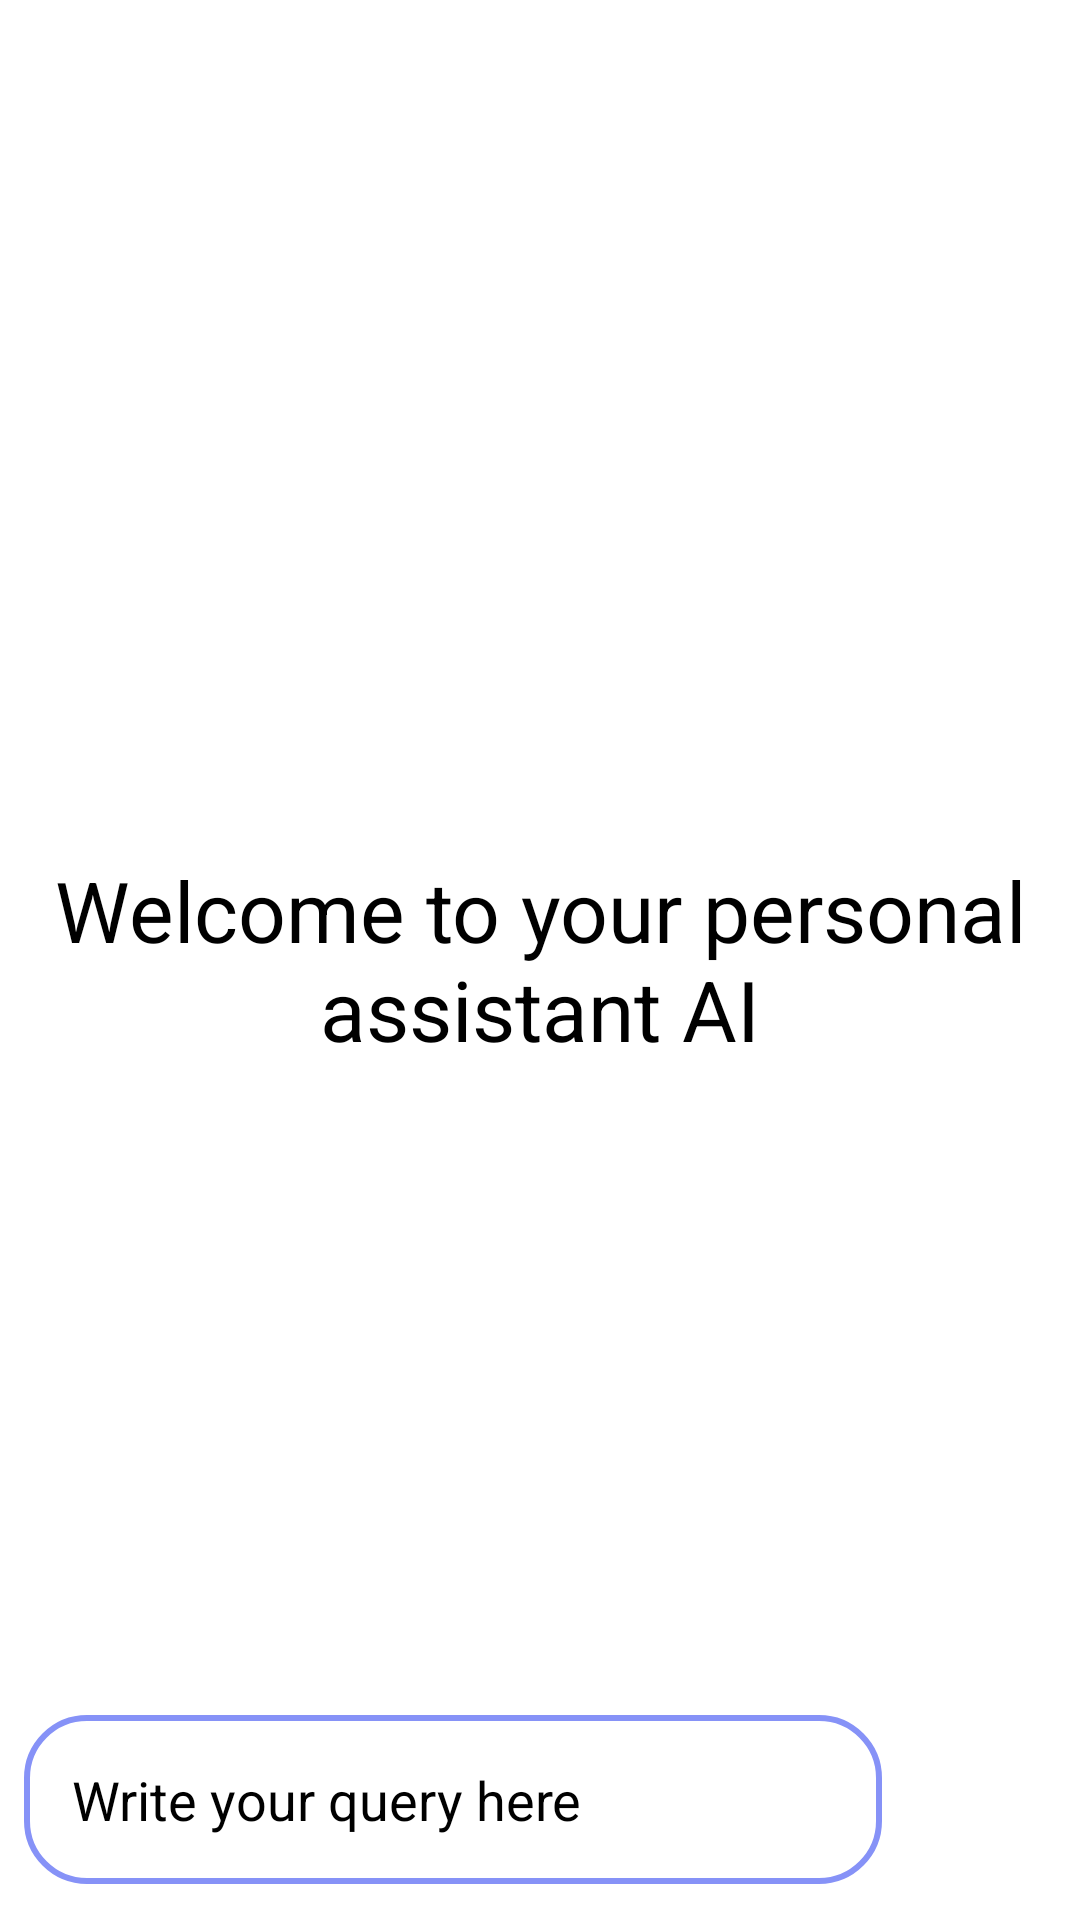

Layout XML and referenced resources for this Android screen:
<!-- AndroidManifest.xml: application theme Theme.Doubt_Hub -->
<!-- res/layout/activity_chat.xml -->
<?xml version="1.0" encoding="utf-8"?>
<RelativeLayout xmlns:android="http://schemas.android.com/apk/res/android"
    xmlns:app="http://schemas.android.com/apk/res-auto"
    xmlns:tools="http://schemas.android.com/tools"
    android:layout_width="match_parent"
    android:layout_height="match_parent"
    tools:context=".ChatActivity"
    android:background="@color/white">


    <androidx.recyclerview.widget.RecyclerView
        android:layout_width="match_parent"
        android:background="@color/white"
        android:layout_height="match_parent"
        android:id="@+id/rv_bot"
        android:layout_above="@id/bottomLayout"/>

    <TextView
        android:id="@+id/welcomeText"
        android:layout_width="match_parent"
        android:layout_height="wrap_content"
        android:layout_centerInParent="true"
        android:textColor="@color/black"
        android:gravity="center"
        android:text="@string/welcome_to_your_personal_assistant_ai"
        android:textSize="28sp" />


    <RelativeLayout
        android:layout_width="match_parent"
        android:layout_height="80dp"
        android:background="@color/white"
        android:layout_alignParentBottom="true"
        android:padding="8dp"
        android:id="@+id/bottomLayout">

        <EditText
            android:id="@+id/msgEditText"
            android:layout_width="match_parent"
            android:layout_height="wrap_content"
            android:layout_centerInParent="true"
            android:layout_toStartOf="@id/sendBtn"
            android:background="@drawable/white_box"
            android:textColor="@color/black"
            android:hint="@string/write_your_query_here"
            android:maxLines="8"
            android:padding="16dp"
            android:textColorHint="@color/black" />

        <ImageButton
            android:id="@+id/sendBtn"
            android:layout_width="48dp"
            android:layout_height="48dp"
            android:layout_alignParentEnd="true"
            android:layout_centerInParent="true"
            android:layout_marginStart="10dp"
            android:background="@color/white"
            android:contentDescription="@string/send_buttton"
            android:padding="8dp"
            android:src="@drawable/baseline_send_24"
            app:tint="@color/purple" />


    </RelativeLayout>

</RelativeLayout>
<!-- resources referenced by this layout -->
<resources>
  <color name="black">#FF000000</color>
  <color name="purple">#8692f7</color>
  <color name="white">#FFFFFFFF</color>
  <!-- drawable white_box (drawable) -->
  <?xml version="1.0" encoding="utf-8"?>
  <shape xmlns:android="http://schemas.android.com/apk/res/android"
      android:shape="rectangle">
  
      <corners
          android:radius="20dp"/>
      <stroke
          android:color="@color/purple"
          android:width="2dp"/>
      <solid
          android:color="@color/white"/>
  
  
  
  </shape>
  <string name="send_buttton">send buttton</string>
  <string name="welcome_to_your_personal_assistant_ai">Welcome to your personal assistant AI</string>
  <string name="write_your_query_here">Write your query here</string>
  <style name="Theme.Doubt_Hub" parent="Theme.MaterialComponents.DayNight.NoActionBar">
          
          <item name="colorPrimary">@color/purple</item>
          <item name="colorPrimaryVariant">@color/purple</item>
          <item name="colorOnPrimary">@color/white</item>
          
          <item name="colorSecondary">@color/teal_200</item>
          <item name="colorSecondaryVariant">@color/teal_700</item>
          <item name="colorOnSecondary">@color/black</item>
          
          <item name="android:statusBarColor">?attr/colorPrimaryVariant</item>
  
          
      </style>
  <color name="teal_200">#FF03DAC5</color>
  <color name="teal_700">#FF018786</color>
</resources>
